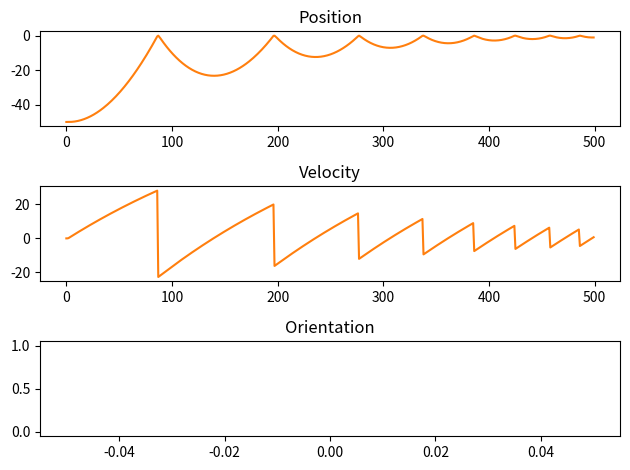

Generate this figure with matplotlib:
# Rigid body class. Contains state vector, dynamics, solver, etc.
# It uses NED coordinate system (z axis is down) and quaternion representation of attitude




import numpy as np
import matplotlib.pyplot as plt
from scipy.spatial.transform import Rotation as R
from scipy.integrate import RK45




def multiply_quaternions(q1, q2):
    x1, y1, z1, w1 = q1
    x2, y2, z2, w2 = q2

    w = w1 * w2 - x1 * x2 - y1 * y2 - z1 * z2
    x = w1 * x2 + x1 * w2 + y1 * z2 - z1 * y2
    y = w1 * y2 - x1 * z2 + y1 * w2 + z1 * x2
    z = w1 * z2 + x1 * y2 - y1 * x2 + z1 * w2

    return np.array([x, y, z, w])


def quat_derivative(q, w):
    if w[0] == 0 and w[1] == 0 and w[2] == 0:
            q_d = np.zeros(4)
    else:
        q_d = 1/2 * multiply_quaternions(q, np.array([w[0], w[1], w[2], 0]))
    return q_d

def skew_w(w):
    return np.array([[0, -w[0], -w[1], -w[2]],
                    [w[0], 0, w[2], -w[1]],
                    [w[1], -w[2], 0, w[0]],
                    [w[2], w[1], -w[0], 0]])



class RigidBody:
    G = 9.81

    def __init__(self) -> None:
        self.X = np.zeros(13) # state vector (p,v,q,w)
        self.pos_idx = [0, 1, 2]
        self.vel_idx = [3, 4, 5]
        self.quaternion_idx = [6, 7, 8, 9]
        self.ang_vel_idx = [10, 11, 12]

        # physical params. Redefine in vehicle child class
        self.M = 1
        self.I = np.eye(3)
        self.I_inv = np.linalg.inv(self.I)

        # simulation params
        self.dt = 0.04
        self.v_d = 0 # acceleration/ required for accelerometer
        self.solver = None

        self.aero = None

        # aerodynamics forces and moments. Defined in vehicle child class
        self.F_a = np.zeros(3)
        self.M_a = np.zeros(3)
        # thrust and moment from motors. Defined in vehicle child class
        self.F_m = np.zeros(3)
        self.M_m = np.zeros(3)

    @property 
    def p(self): return self.X[self.pos_idx]
    
    @property
    def v(self): return self.X[self.vel_idx]
    
    @property
    def q(self): return self.X[self.quaternion_idx]
    
    @property
    def w(self): return self.X[self.ang_vel_idx]
    
    @property
    def euler_angles(self): return R.from_quat(self.q).as_euler('xyz')

    def get_state(self):
        return self.X

    def set_position(self, p):
        self.X[self.pos_idx] = p

    def set_velocity(self, v):
        self.X[self.vel_idx] = v

    def set_orientation(self, q):
        self.X[self.quaternion_idx] = q

    def set_mass(self, m):
        self.M = m

    def set_inertia(self, I):
        self.I = I

    def set_initial_state(self, X):
        self.X = X
    
    def set_dt(self, dt):
        self.dt = dt


    def init_solver(self, dynamics_function, type='rk4'):
        if type == 'rk4':
            self.solver = RK45(dynamics_function, 0, self.X, np.inf, self.dt)
        if type == 'euler':
            self.solver = self.euler_solver()

    

    def dynamics(self, t, X, U=None):
        if self.aero is None:
            # self.F_a = np.zeros(3)
            # self.M_a = np.zeros(3)
            # first order drag and dumper
            k_dv = 0.1
            k_dw = 0.025
            self.F_a = - k_dv * R.from_quat(self.q).inv().apply(self.v)
            self.M_a = - k_dw * self.w

        p_d = self.v
        self.v_d = R.from_quat(self.q).apply(self.F_a + self.F_m) / self.M + np.array([0, 0, self.G])
        q_d = quat_derivative(self.q, self.w)
        w_d = self.I_inv @ (self.M_a + self.M_m - np.cross(self.w, self.I @ self.w))
        return np.hstack((p_d, self.v_d, q_d, w_d))

    def euler_solver(self):
        def step():
            self.X += self.dynamics() * self.dt
            pass
        pass


    def on_ground(self):
        # On ground if z >= 0 (NED: z down, so ground is at z=0)
        return self.p[2] >= 0

    def dynamics_step(self):
        restitution = 0.8  # 1.0 = perfectly elastic, <1 = some energy loss
        # Step the solver first
        self.solver.step()
        self.X = self.solver.y
        # Check for collision with ground
        if self.p[2] >= 0:
            # Set position to ground level
            self.X[self.pos_idx[2]] = 0
            # If moving downward, bounce
            if self.v[2] > 0:
                self.X[self.vel_idx[2]] = -self.v[2] * restitution
                # Optionally, dampen horizontal velocity a bit (friction)
                self.X[self.vel_idx[0]] *= 0.95
                self.X[self.vel_idx[1]] *= 0.95
            else:
                # If already moving up or stationary, just stay on ground
                self.X[self.vel_idx[2]] = 0
            # Optionally, dampen angular speed on collision
            self.X[self.ang_vel_idx] *= 0.8



if __name__ == "__main__":
    quad = RigidBody()
    quad.set_mass(1.0)
    quad.set_inertia(np.diag([0.1, 0.1, 0.1]))
    X = np.zeros(13)
    X[quad.quaternion_idx] = R.from_euler('xyz', [0, 0, 0]).as_quat()
    X[quad.pos_idx] = np.array([0, 0, -50])
    quad.set_initial_state(X)
    quad.set_dt(0.04)
    quad.init_solver(quad.dynamics, type='rk4')

    # Run simulation
    X_history = []
    T_sim = 20
    for t in np.arange(0, T_sim, quad.dt):
        quad.dynamics_step()
        X_history.append(quad.X.copy())

    # Plot results
    import matplotlib.pyplot as plt
    X_history = np.array(X_history)
    plt.figure()
    plt.subplot(3, 1, 1)
    plt.plot(X_history[:, quad.pos_idx[0]], X_history[:, quad.pos_idx[1]], X_history[:, quad.pos_idx[2]])
    plt.title("Position")
    plt.subplot(3, 1, 2)
    plt.plot(X_history[:, quad.vel_idx[0]], X_history[:, quad.vel_idx[1]], X_history[:, quad.vel_idx[2]])
    plt.title("Velocity")
    plt.subplot(3, 1, 3)
    plt.plot(X_history[:, quad.quaternion_idx[0]], X_history[:, quad.quaternion_idx[1]], X_history[:, quad.quaternion_idx[2]], X_history[:, quad.quaternion_idx[3]])
    plt.title("Orientation")
    plt.tight_layout()
    plt.show()